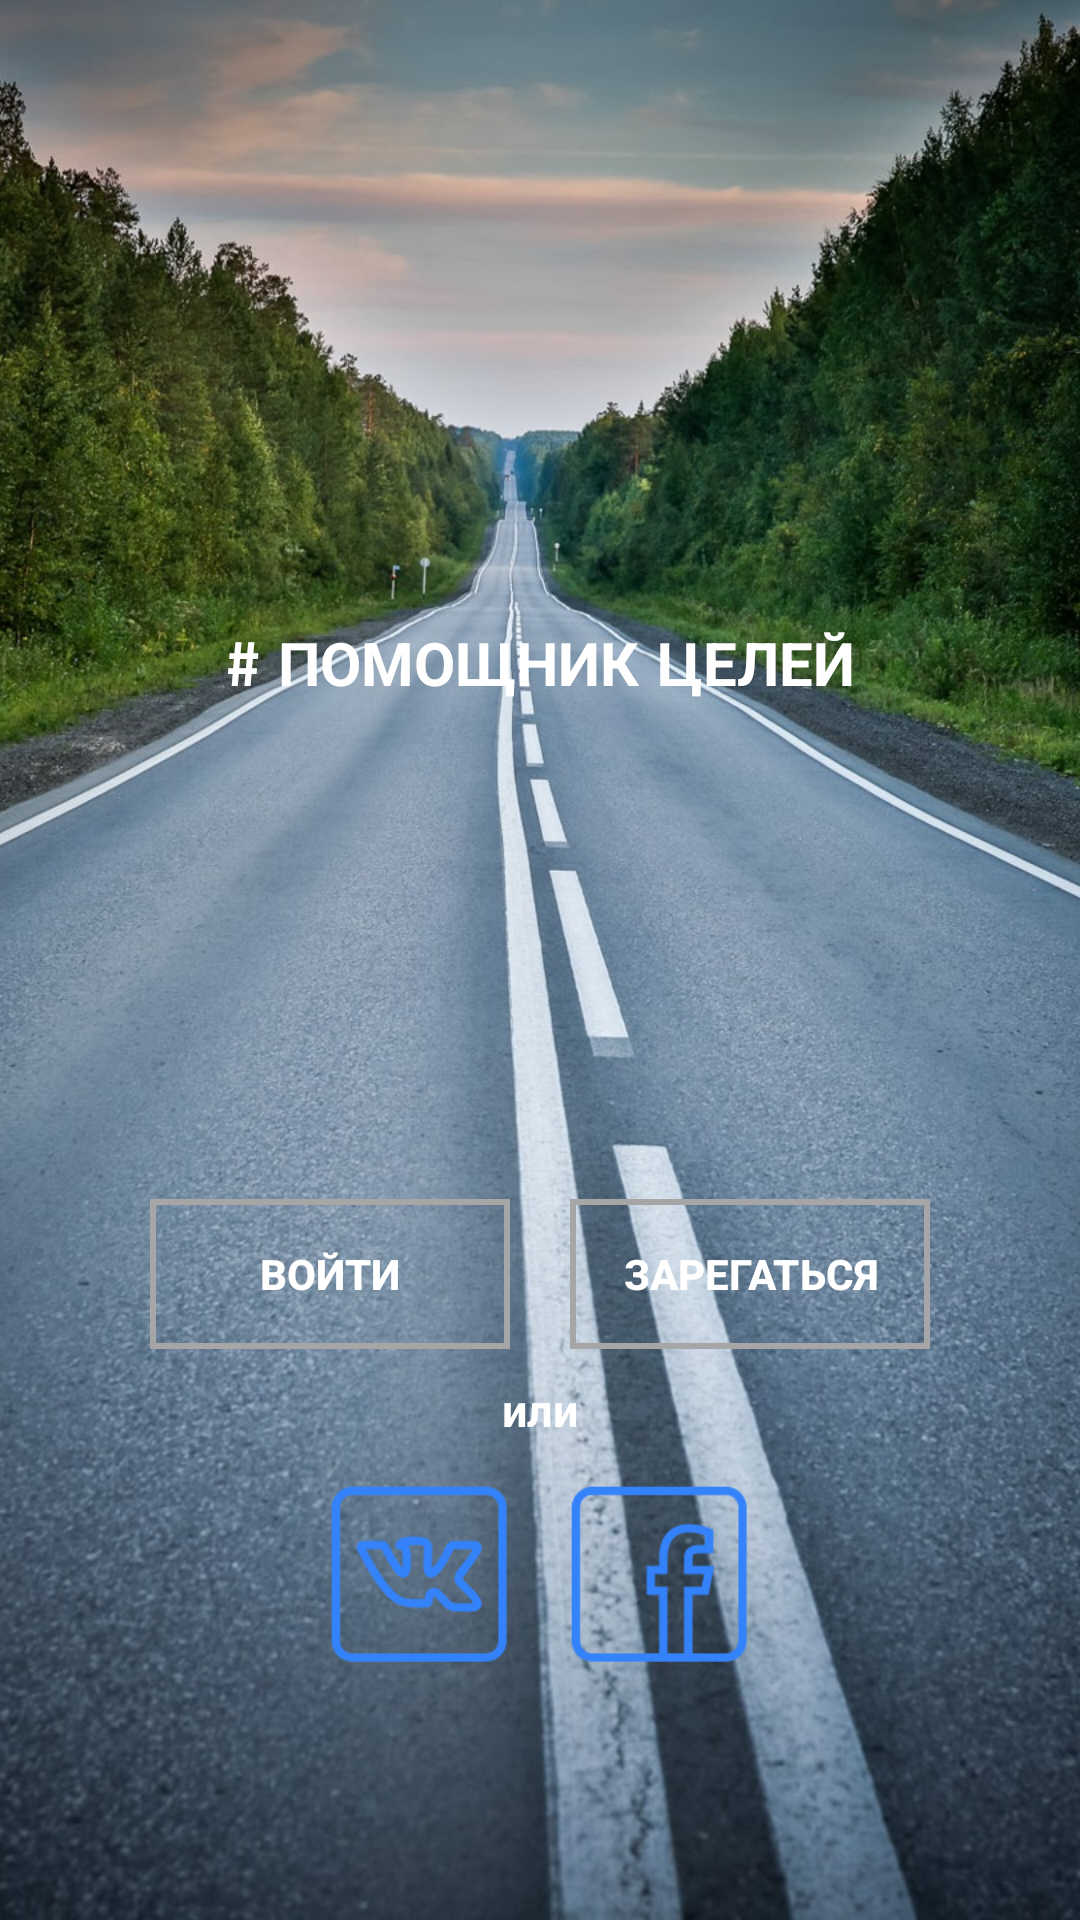

Produce the Android XML layout that renders to this screen, including the resource entries it uses.
<!-- AndroidManifest.xml: application theme AppTheme -->
<!-- res/layout/activity_main.xml -->
<?xml version="1.0" encoding="utf-8"?>
<RelativeLayout xmlns:android="http://schemas.android.com/apk/res/android"
    xmlns:app="http://schemas.android.com/apk/res-auto"
    xmlns:tools="http://schemas.android.com/tools"
    android:layout_width="match_parent"
    android:layout_height="match_parent"
    tools:context=".MainActivity">

    <ImageView
        android:layout_width="match_parent"
        android:layout_height="match_parent"
        android:scaleType="centerCrop"
        android:src="@drawable/background"/>

    <RelativeLayout
        android:layout_width="match_parent"
        android:layout_height="match_parent">
        <LinearLayout
            android:layout_width="match_parent"
            android:layout_height="wrap_content"
            android:orientation="vertical">
            <ImageView
                android:layout_width="90dp"
                android:layout_height="90dp"
                android:layout_gravity="center_horizontal"
                android:layout_marginTop="100dp" />
            <TextView
                android:layout_width="wrap_content"
                android:layout_height="wrap_content"
                android:layout_gravity="center_horizontal"
                android:layout_marginTop="20dp"
                android:textSize="20sp"
                android:fontFamily="sans-serif-smallcaps"
                android:textStyle="bold"
                android:text="# ПОМОЩНИК ЦЕЛЕЙ"
                android:textColor="@color/colorWhite" />
        </LinearLayout>
        <LinearLayout
            android:layout_width="match_parent"
            android:layout_height="wrap_content"
            android:layout_alignParentBottom="true"
            android:layout_marginBottom="80dp"
            android:layout_marginLeft="40dp"
            android:layout_marginRight="40dp"
            android:orientation="vertical">
            <LinearLayout
                android:layout_width="match_parent"
                android:layout_height="wrap_content"
                android:orientation="horizontal"
                android:layout_weight="2">
                <Button
                    android:id="@+id/LoginBtn"
                    android:layout_width="150dp"
                    android:layout_height="50dp"
                    android:layout_marginRight="10dp"
                    android:layout_marginLeft="10dp"
                    android:layout_marginBottom="5dp"
                    android:background="@drawable/element_outline"
                    android:layout_weight="1"
                    android:text="ВОЙТИ"
                    android:onClick="LoginPressed"
                    android:textStyle="bold"
                    android:textColor="@color/colorWhite"
                    android:textSize="14sp" />
                <Button
                    android:id="@+id/JoinBtn"
                    android:layout_width="150dp"
                    android:layout_height="50dp"
                    android:layout_marginRight="10dp"
                    android:layout_marginLeft="10dp"
                    android:layout_marginBottom="5dp"
                    android:background="@drawable/element_outline"
                    android:layout_weight="1"
                    android:text="ЗАРЕГАТЬСЯ"
                    android:onClick="JoinPressed"
                    android:textStyle="bold"
                    android:textColor="@color/colorWhite"
                    android:textSize="14sp" />
            </LinearLayout>

            <LinearLayout
                android:layout_width="match_parent"
                android:layout_height="wrap_content"
                android:layout_marginTop="5dp"
                android:orientation="vertical">

            <TextView
                android:layout_width="wrap_content"
                android:layout_height="wrap_content"
                android:layout_gravity="center_horizontal"
                android:layout_marginBottom="10dp"
                android:layout_marginTop="0dp"
                android:text="или"
                android:textColor="@color/colorWhite"
                android:textSize="15sp"
                android:textStyle="bold" />

            <LinearLayout
                android:layout_width="wrap_content"
                android:layout_height="wrap_content"
                android:layout_gravity="center_horizontal"
                android:orientation="horizontal">

                <ImageView
                    android:id="@+id/vk_btn"
                    android:layout_width="70dp"
                    android:layout_height="70dp"
                    android:src="@drawable/vk"
                    android:layout_marginLeft="5dp"
                    android:layout_marginRight="5dp" />
                <ImageView
                    android:id="@+id/facebook_btn"
                    android:layout_width="70dp"
                    android:layout_height="70dp"
                    android:src="@drawable/facebook"
                    android:layout_marginLeft="5dp"
                    android:layout_marginRight="5dp" />
                </LinearLayout>
            </LinearLayout>
        </LinearLayout>
    </RelativeLayout>

</RelativeLayout>
<!-- resources referenced by this layout -->
<resources>
  <color name="colorWhite">#ffffff</color>
  <!-- drawable background: jpg bitmap (drawable-v24, 386301 bytes) -->
  <!-- drawable element_outline (drawable-v24) -->
  <?xml version="1.0" encoding="utf-8"?>
  <shape xmlns:android="http://schemas.android.com/apk/res/android"
      android:shape="rectangle">
      <solid
          android:color="@color/colorTransparent"/>
      <padding
          android:left="15dp"
          android:top="0dp"
          android:right="15dp"
          android:bottom="0dp"/>
      <stroke
          android:width="2dp"
          android:color="@color/colorGrey"/>
  
  
  </shape>
  <!-- drawable facebook: png bitmap (drawable-v24, 1980 bytes) -->
  <!-- drawable vk: png bitmap (drawable-v24, 2601 bytes) -->
  <style name="AppTheme" parent="Theme.AppCompat.Light.DarkActionBar">
          
          <item name="colorPrimary">@color/colorPrimary</item>
          <item name="colorPrimaryDark">@color/colorPrimaryDark</item>
          <item name="colorAccent">@color/colorAccent</item>
      </style>
  <color name="colorTransparent">#00ffffff</color>
  <color name="colorGrey">#a6a6a6</color>
  <color name="colorPrimary">#3490dc</color>
  <color name="colorPrimaryDark">#3490dc</color>
  <color name="colorAccent">#D81B60</color>
</resources>
